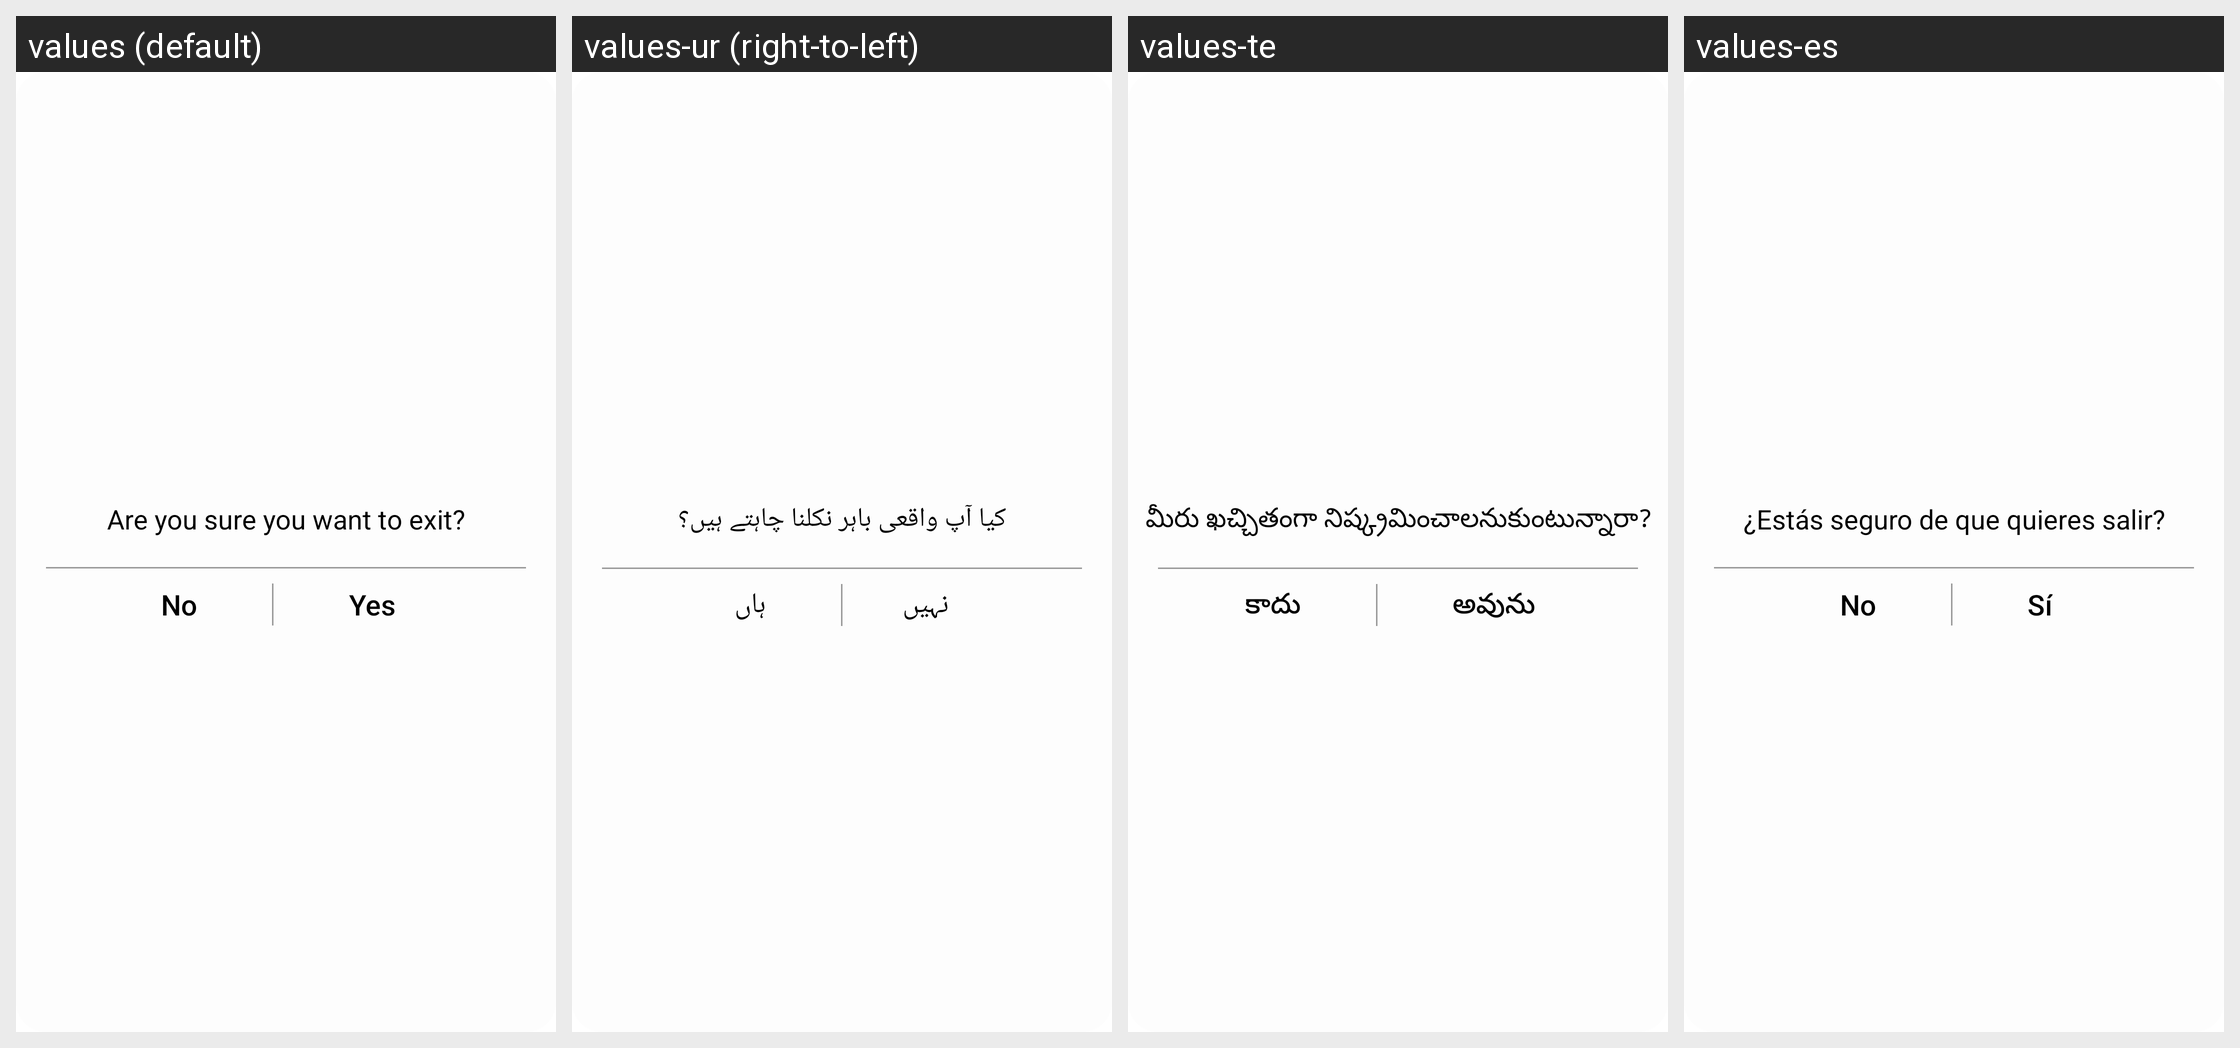

The Android screen above is rendered under several locales of the same app. Produce the string resources it draws, with the default and per-locale values.
Android screen res/layout/dialog_close.xml rendered under 4 locales, left to right: values (default), values-ur (right-to-left), values-te, values-es. Device: Nexus 5 (rendered at 1080×1920; each locale shown at half size, 540×960, under a caption strip naming it); theme AppTheme.
Other locales in the repository, not shown: values-ar, values-bn, values-de, values-fr, values-hi, values-it, values-pt, values-ta.
Strings drawn on this screen, with the default value and each locale's value (text and hints the layout hard-codes, and strings that could not be matched under every locale, appear in the picture but are not listed):

string193
  values: Are you sure you want to exit?
  values-ur: کیا آپ واقعی باہر نکلنا چاہتے ہیں؟
  values-te: మీరు ఖచ్చితంగా నిష్క్రమించాలనుకుంటున్నారా?
  values-es: ¿Estás seguro de que quieres salir?

string196
  values: No
  values-ur: نہیں
  values-te: కాదు
  values-es: No

string195
  values: Yes
  values-ur: ہاں
  values-te: అవును
  values-es: Sí
